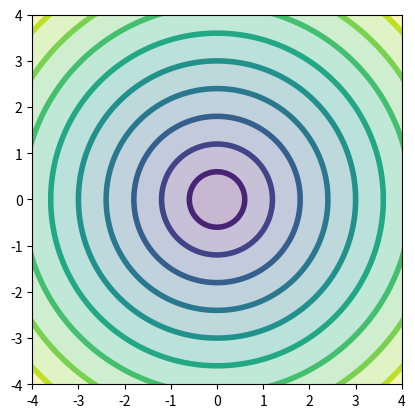

Recreate this plot in Python.
import matplotlib.pyplot as plt
import numpy as np
import matplotlib.animation

#### generate some x,y,z data ####
r = np.linspace(0,6,  num=100)
phi = np.linspace(0, 2*np.pi, num=200)
R, Phi = np.meshgrid(r,phi)
x = R*np.cos(Phi)
y = R*np.sin(Phi)
z = R
##################################

fig, ax=plt.subplots()
ax.set_aspect("equal")

def update(i):
    ax.clear()
    f = lambda x,y, offs, width, i: 1-i*np.exp(-(np.arctan2(x,y)-offs)**2/width)
    z_deformed = z*f(x,y, np.pi/4, 1./8., i=i)
    ax.contour(x,y,z_deformed, 10, linewidths=4)
    ax.contourf(x,y,z_deformed, 10, alpha=0.3)
    ax.set_xlim([-4,4])
    ax.set_ylim([-4,4])

update(0) #plot the original data
anipath = 0.5*np.sin(np.linspace(0, np.pi, num=20))**2
ani = matplotlib.animation.FuncAnimation(fig, update, frames=anipath, interval = 100)

plt.show()